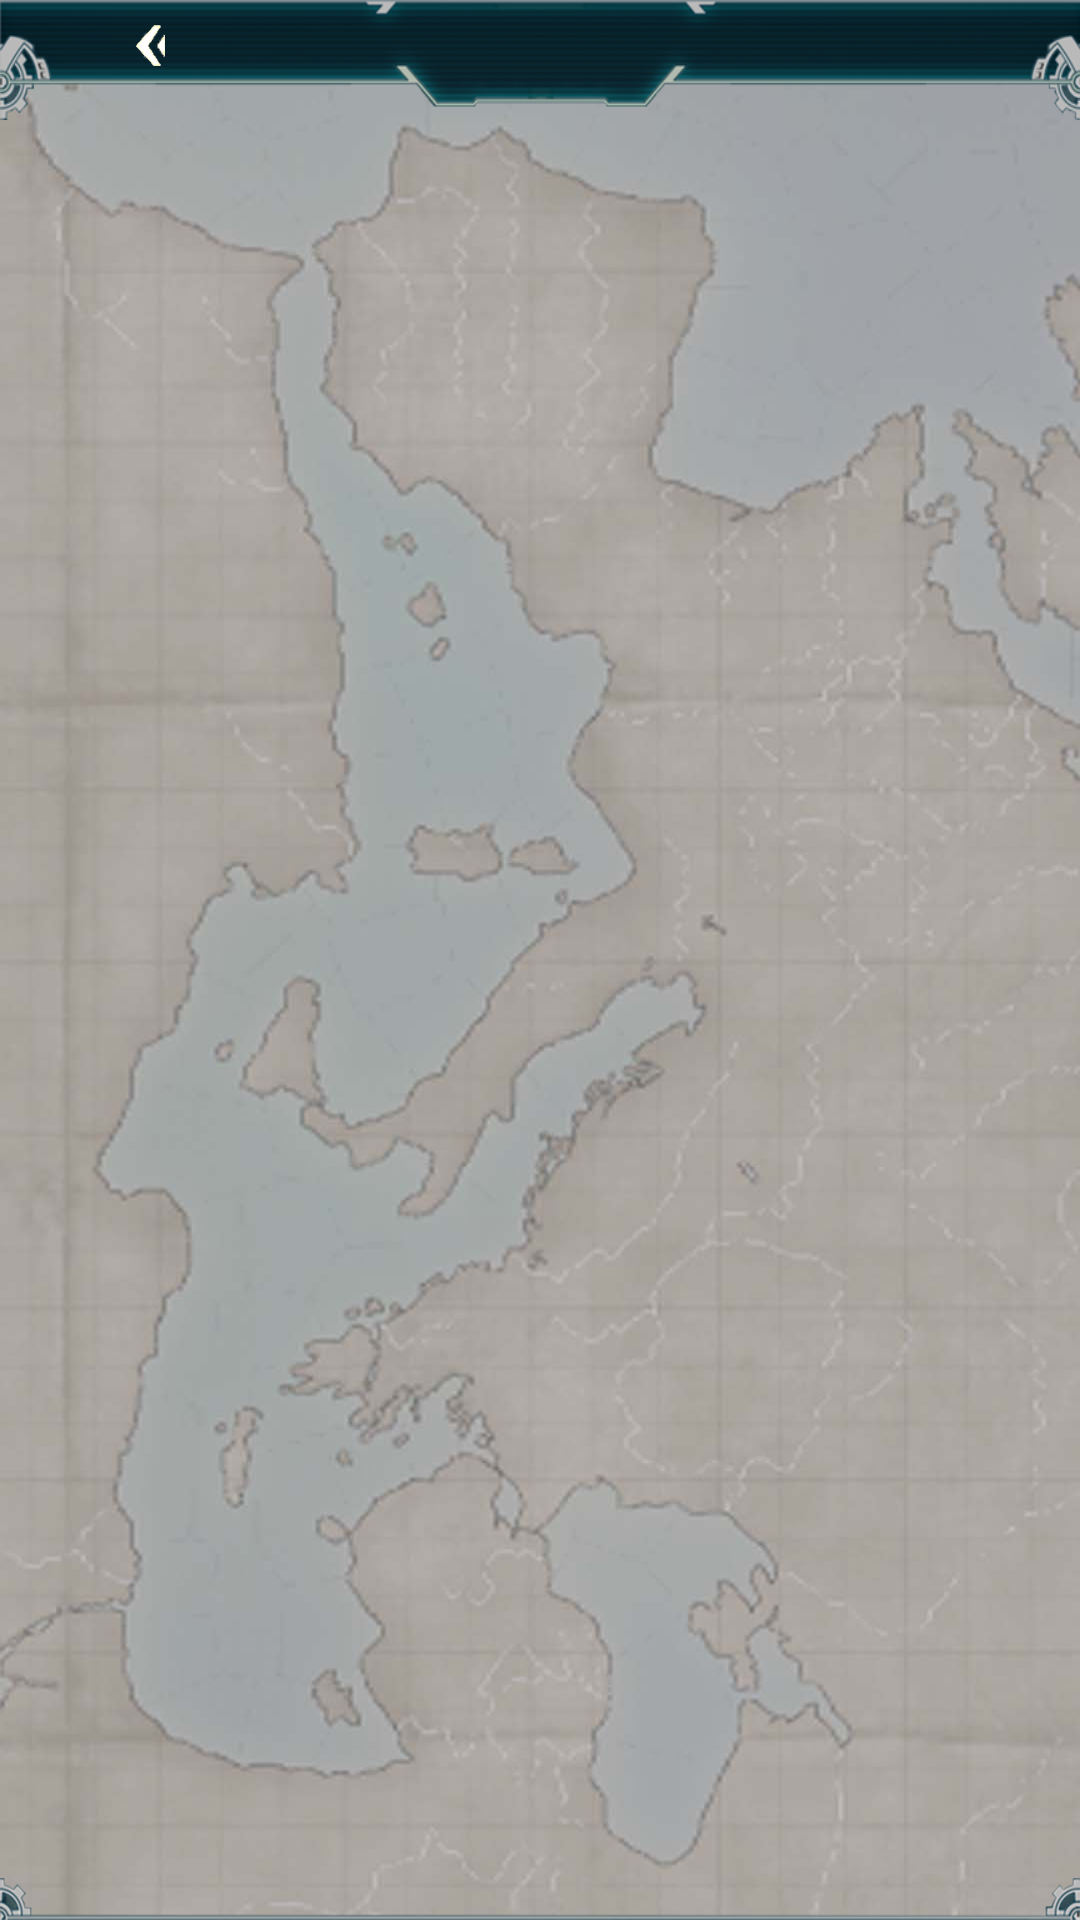

Write the Android layout XML for this screen, with the resource values it uses.
<!-- AndroidManifest.xml: application theme AppTheme -->
<!-- res/layout/fragment_level.xml -->
<?xml version="1.0" encoding="utf-8"?>
<RelativeLayout xmlns:android="http://schemas.android.com/apk/res/android"
    android:orientation="vertical"
    android:background="@drawable/bg_level"
    android:layout_width="match_parent"
    android:layout_height="match_parent">

    <include
        layout="@layout/layout_common_title"
        android:id="@+id/title_layout" />

    <ListView
        android:layout_width="match_parent"
        android:layout_height="match_parent"
        android:layout_below="@id/title_layout"
        android:layout_marginBottom="1dp" />

    <View
        android:layout_width="match_parent"
        android:background="@drawable/bg_common_bottom"
        android:layout_alignParentBottom="true"
        android:layout_height="14dp" />

</RelativeLayout>
<!-- res/layout/layout_common_title.xml (included above) -->
<?xml version="1.0" encoding="utf-8"?>
<RelativeLayout xmlns:android="http://schemas.android.com/apk/res/android"
    android:orientation="vertical"
    android:layout_width="match_parent"
    android:background="@drawable/bg_common_title"
    android:layout_height="40dp">

    <ImageView
        android:id="@+id/back_btn"
        android:layout_height="30dp"
        android:layout_width="60dp"
        android:src="@drawable/ic_common_back"
        android:scaleType="center"
        android:layout_marginLeft="20dp" />

    <TextView
        android:id="@+id/title_text"
        android:textColor="@color/white"
        android:gravity="center"
        android:layout_width="wrap_content"
        android:layout_height="36dp"
        android:layout_centerHorizontal="true" />

</RelativeLayout>
<!-- resources referenced by this layout -->
<resources>
  <color name="white">#f7f7f7</color>
  <!-- drawable bg_common_bottom: png bitmap (drawable-xxhdpi, 13243 bytes) -->
  <!-- drawable bg_common_title: png bitmap (drawable-xxhdpi, 35226 bytes) -->
  <!-- drawable bg_level: jpg bitmap (drawable-xxhdpi, 75548 bytes) -->
  <!-- drawable ic_common_back: png bitmap (drawable-xxhdpi, 5358 bytes) -->
  <style name="AppTheme" parent="Theme.AppCompat.Light.DarkActionBar">
          
      </style>
</resources>
